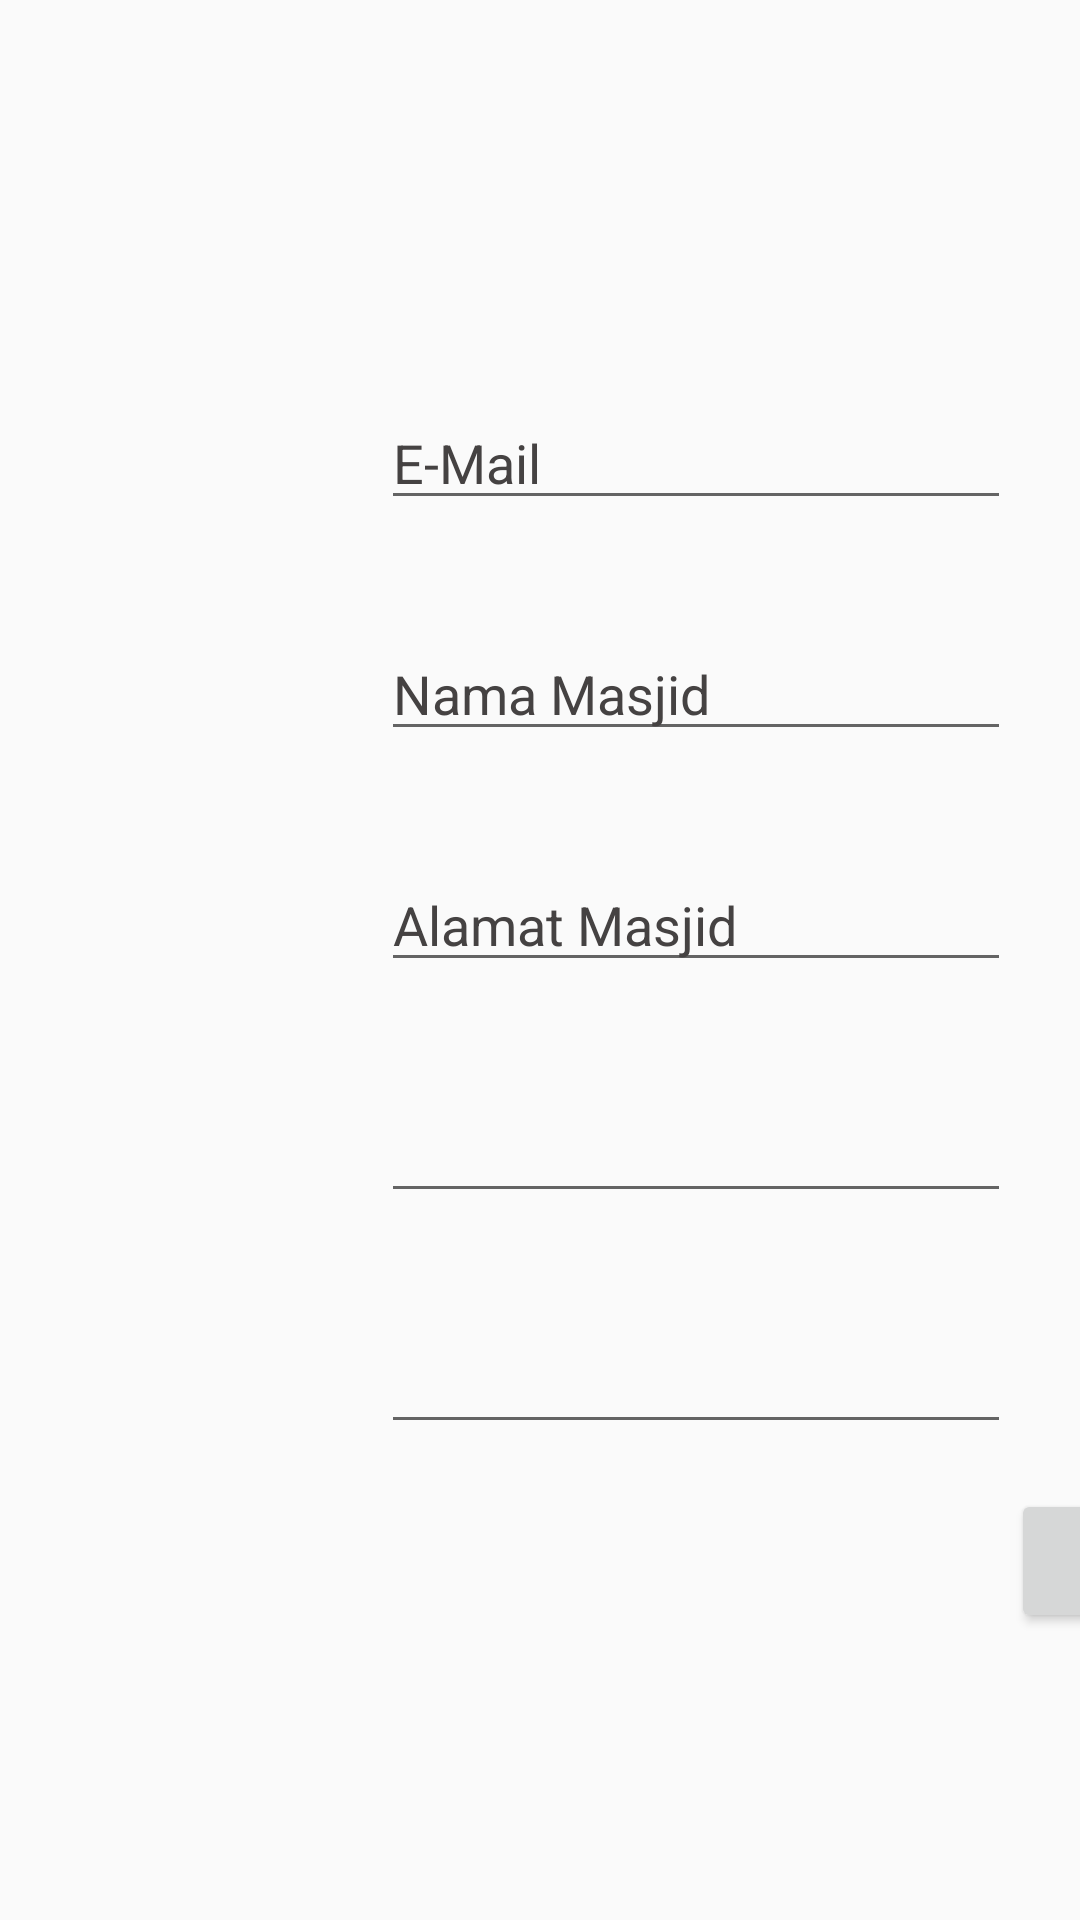

Reconstruct the res/layout file that produces this screen, plus the resources it refers to.
<!-- AndroidManifest.xml: application theme AppTheme -->
<!-- res/layout/register_page.xml -->
<?xml version="1.0" encoding="utf-8"?>
<androidx.constraintlayout.widget.ConstraintLayout
    xmlns:android="http://schemas.android.com/apk/res/android"
    xmlns:app="http://schemas.android.com/apk/res-auto"
    xmlns:tools="http://schemas.android.com/tools"
    android:layout_width="match_parent"
    android:layout_height="match_parent">

    <ImageView
        android:id="@+id/logo_register"
        android:layout_width="wrap_content"
        android:layout_height="wrap_content"
        android:layout_marginStart="140dp"
        android:layout_marginTop="68dp"
        app:layout_constraintStart_toStartOf="parent"
        app:layout_constraintTop_toTopOf="parent"
        app:srcCompat="@drawable/masjidbackg" />

    <ImageView
        android:id="@+id/email_register"
        android:layout_width="59dp"
        android:layout_height="61dp"
        android:layout_marginStart="40dp"
        android:layout_marginTop="48dp"
        app:layout_constraintStart_toStartOf="parent"
        app:layout_constraintTop_toBottomOf="@+id/logo_register"
        app:srcCompat="@drawable/email_big" />

    <ImageView
        android:id="@+id/masjid"
        android:layout_width="59dp"
        android:layout_height="61dp"
        android:layout_marginTop="16dp"
        app:layout_constraintStart_toStartOf="@+id/email_register"
        app:layout_constraintTop_toBottomOf="@+id/email_register"
        app:srcCompat="@drawable/masjid" />

    <ImageView
        android:id="@+id/alamat"
        android:layout_width="59dp"
        android:layout_height="61dp"
        android:layout_marginTop="16dp"
        app:layout_constraintStart_toStartOf="@+id/masjid"
        app:layout_constraintTop_toBottomOf="@+id/masjid"
        app:srcCompat="@drawable/alamat" />

    <EditText
        android:id="@+id/emailtext"
        android:layout_width="wrap_content"
        android:layout_height="wrap_content"
        android:layout_marginStart="28dp"
        android:layout_marginTop="16dp"
        android:ems="10"
        android:inputType="textEmailAddress"
        android:text="E-Mail"
        android:textColor="#454242"
        android:textColorHint="#4C4848"
        app:layout_constraintStart_toEndOf="@+id/email_register"
        app:layout_constraintTop_toTopOf="@+id/email_register" />

    <EditText
        android:id="@+id/textmasjid"
        android:layout_width="wrap_content"
        android:layout_height="wrap_content"
        android:layout_marginStart="28dp"
        android:layout_marginTop="16dp"
        android:ems="10"
        android:inputType="text"
        android:text="Nama Masjid"
        android:textColor="#454242"
        android:textColorHint="#4C4848"
        app:layout_constraintStart_toEndOf="@+id/masjid"
        app:layout_constraintTop_toTopOf="@+id/masjid" />

    <EditText
        android:id="@+id/textalamat"
        android:layout_width="wrap_content"
        android:layout_height="wrap_content"
        android:layout_marginStart="28dp"
        android:layout_marginTop="16dp"
        android:ems="10"
        android:inputType="text"
        android:text="Alamat Masjid"
        android:textColor="#454242"
        android:textColorHint="#4C4848"
        app:layout_constraintStart_toEndOf="@+id/alamat"
        app:layout_constraintTop_toTopOf="@+id/alamat" />

    <ImageView
        android:id="@+id/password1"
        android:layout_width="59dp"
        android:layout_height="61dp"
        android:layout_marginTop="16dp"
        app:layout_constraintStart_toStartOf="@+id/alamat"
        app:layout_constraintTop_toBottomOf="@+id/alamat"
        app:srcCompat="@drawable/password" />

    <ImageView
        android:id="@+id/password2"
        android:layout_width="59dp"
        android:layout_height="61dp"
        android:layout_marginStart="4dp"
        android:layout_marginTop="16dp"
        app:layout_constraintStart_toStartOf="@+id/password1"
        app:layout_constraintTop_toBottomOf="@+id/password1"
        app:srcCompat="@drawable/password" />

    <EditText
        android:id="@+id/editTextTextPassword1"
        android:layout_width="wrap_content"
        android:layout_height="wrap_content"
        android:layout_marginStart="28dp"
        android:layout_marginTop="16dp"
        android:ems="10"
        android:inputType="textPassword"
        app:layout_constraintStart_toEndOf="@+id/password1"
        app:layout_constraintTop_toTopOf="@+id/password1" />

    <EditText
        android:id="@+id/editTextTextPassword2"
        android:layout_width="wrap_content"
        android:layout_height="wrap_content"
        android:layout_marginStart="24dp"
        android:layout_marginTop="16dp"
        android:ems="10"
        android:inputType="textPassword"
        app:layout_constraintStart_toEndOf="@+id/password2"
        app:layout_constraintTop_toTopOf="@+id/password2" />

    <Button
        android:id="@+id/Login"
        android:layout_width="wrap_content"
        android:layout_height="wrap_content"
        android:layout_marginTop="92dp"
        android:text="login"
        app:layout_constraintStart_toEndOf="@+id/editTextTextPassword1"
        app:layout_constraintTop_toBottomOf="@+id/editTextTextPassword1" />
</androidx.constraintlayout.widget.ConstraintLayout>
<!-- resources referenced by this layout -->
<resources>
  <!-- drawable alamat: png bitmap (drawable, 626 bytes) -->
  <!-- drawable email_big: png bitmap (drawable, 3329 bytes) -->
  <!-- drawable masjid: png bitmap (drawable, 558 bytes) -->
  <!-- drawable masjidbackg: png bitmap (drawable, 3281 bytes) -->
  <!-- drawable password: png bitmap (drawable, 424 bytes) -->
  <style name="AppTheme" parent="Theme.AppCompat.Light.DarkActionBar">
          
          <item name="colorPrimary">@color/colorPrimary</item>
          <item name="colorPrimaryDark">@color/colorPrimaryDark</item>
          <item name="colorAccent">@color/colorAccent</item>
      </style>
  <color name="colorPrimary">#009f35</color>
  <color name="colorPrimaryDark">#006035</color>
  <color name="colorAccent">#03DAC5</color>
</resources>
